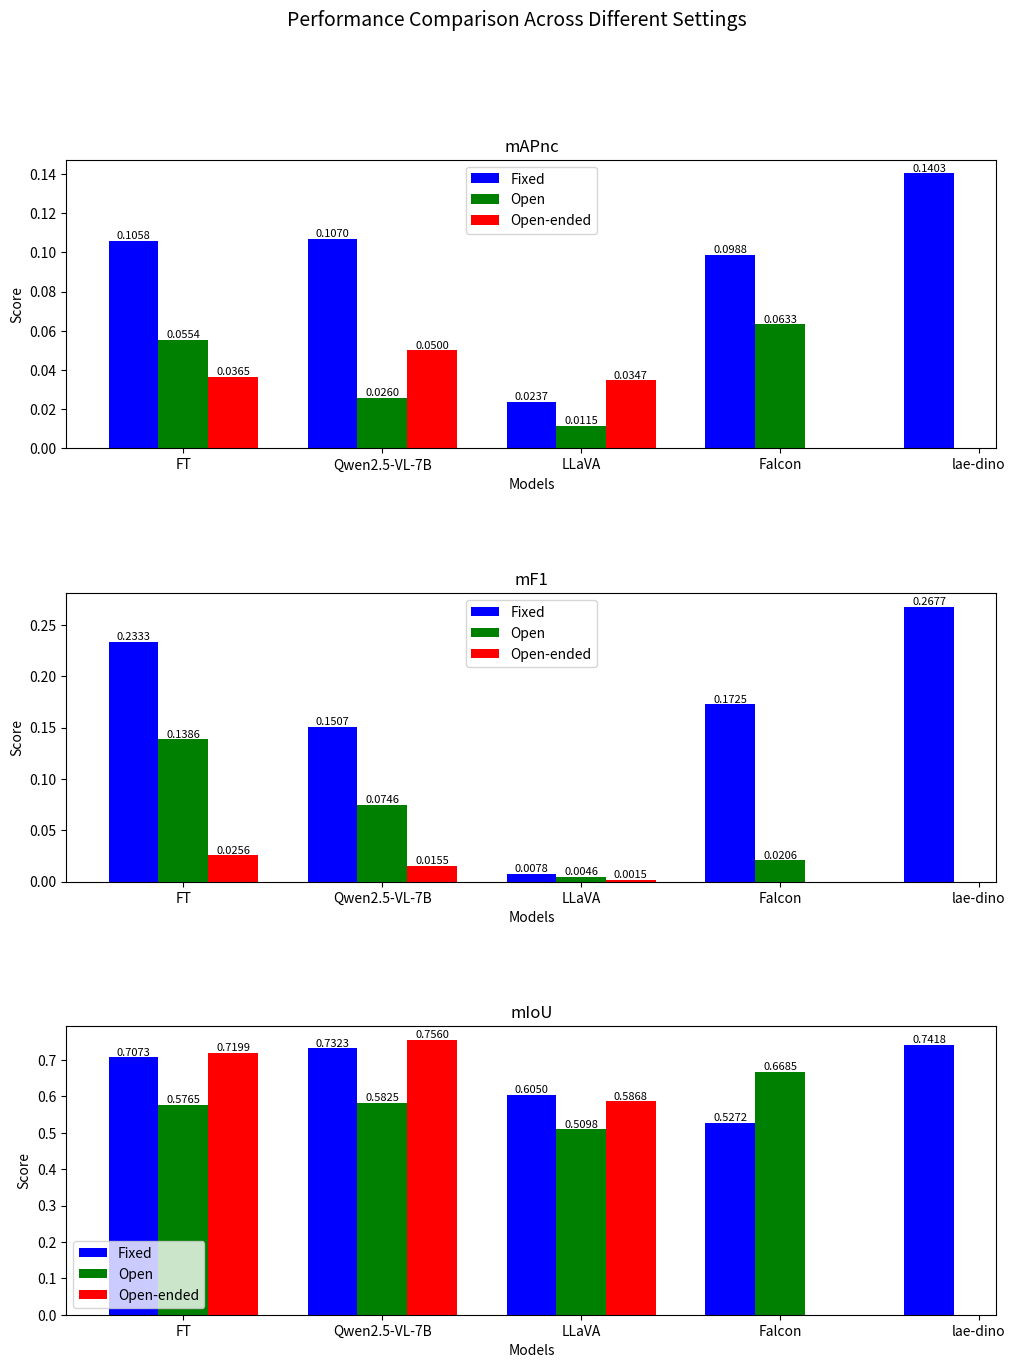

Source code (Python):
import numpy as np
import matplotlib.pyplot as plt

# 数据
categories = ['FT', 'Qwen2.5-VL-7B', 'LLaVA', 'Falcon', 'lae-dino']
metrics = ['mAPnc', 'mF1', 'mIoU']

# fixed 数据
fixed_data = {
    'mAPnc': [0.1058, 0.107, 0.0237, 0.0988, 0.1403],
    'mF1': [0.2333, 0.1507, 0.0078, 0.1725, 0.2677],
    'mIoU': [0.7073, 0.7323, 0.605, 0.5272, 0.7418]
}

# open 数据 (注意: lae-dino没有open数据)
open_data = {
    'mAPnc': [0.05535, 0.02595, 0.01155, 0.0633, np.nan],
    'mF1': [0.13855, 0.07455, 0.0046, 0.0206, np.nan],
    'mIoU': [0.5765, 0.5825, 0.5098, 0.66855, np.nan]
}

# open-ended 数据 (注意: Falcon和lae-dino没有open-ended数据)
open_ended_data = {
    'mAPnc': [0.0365, 0.05, 0.0347, np.nan, np.nan],
    'mF1': [0.0256, 0.0155, 0.0015, np.nan, np.nan],
    'mIoU': [0.7199, 0.756, 0.5868, np.nan, np.nan]
}

# 创建图表
fig, axes = plt.subplots(3, 1, figsize=(12, 15))
plt.subplots_adjust(hspace=0.5)

# 设置柱状图的宽度和位置
bar_width = 0.25
index = np.arange(len(categories))

# 绘制每个指标的图表
for i, metric in enumerate(metrics):
    ax = axes[i]
    
    # 绘制fixed数据
    bars1 = ax.bar(index - bar_width, fixed_data[metric], bar_width, label='Fixed', color='b')
    
    # 绘制open数据
    bars2 = ax.bar(index, open_data[metric], bar_width, label='Open', color='g')
    
    # 绘制open-ended数据
    bars3 = ax.bar(index + bar_width, open_ended_data[metric], bar_width, label='Open-ended', color='r')
    
    ax.set_title(metric)
    ax.set_xlabel('Models')
    ax.set_ylabel('Score')
    ax.set_xticks(index)
    ax.set_xticklabels(categories)
    ax.legend()
    
    # 添加数据标签
    for bars in [bars1, bars2, bars3]:
        for bar in bars:
            height = bar.get_height()
            if not np.isnan(height):
                ax.text(bar.get_x() + bar.get_width()/2., height,
                        f'{height:.4f}',
                        ha='center', va='bottom', fontsize=8)

plt.suptitle('Performance Comparison Across Different Settings', y=0.98, fontsize=14)

# 保存图表为PNG文件（也可以改为PDF或SVG格式）
plt.savefig('performance_comparison.png', dpi=300, bbox_inches='tight')
print("图表已保存为 performance_comparison.png")

plt.show()